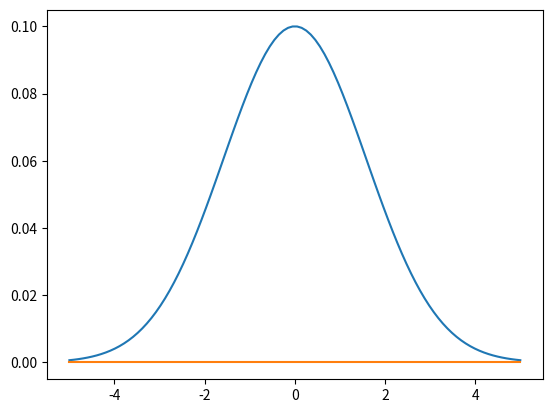
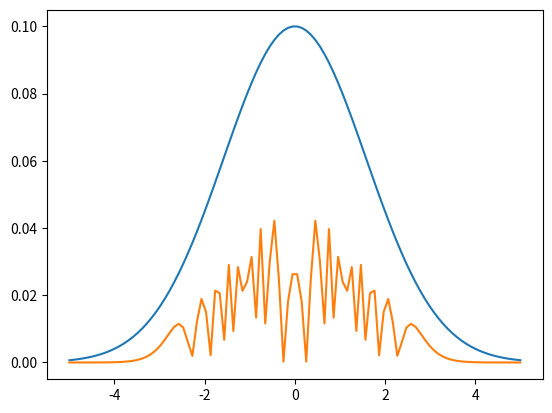

The script that saved these images, in order:
import numpy as np
import matplotlib.pyplot as plt

# Defines scaling
nm = 1e-9
us = 1e-6
mm = 1e-3
cm = 1e-2
m = 1

s = 1

# Constants
χ3 = 1.59 * 1e-22 # At 532nm
σ = -1.15
λ = 800 * nm
n0 = 1.4704 # 800nm

β = np.pi / 8

γ0 = 6 * np.pi / (8 * λ * n0)
γ_parallel = γ0 * (1 - (σ / 2) * np.sin(2 * β) ** 2)
γ_perp = -γ0 * (σ / 4) * np.sin(4 * β)
c = 3 * 10 ** 8 * (m / s)

# Model Setup
L = 2 * mm
Nz = 50000
dz = L / Nz

t = np.linspace(-5, 5, 100)

# Initial Conditions
E0 = 0.1 * np.exp(-t ** 2 / 5)
X0 = np.zeros_like(E0)

fig, ax = plt.subplots(1)
ax.plot(t, E0, label = "E-field")
ax.plot(t, X0, label = "XPW")
plt.show()

E = np.zeros((Nz, len(E0)), dtype=complex)
X = np.zeros((Nz, len(X0)), dtype=complex)
E[0] = E0
X[0] = X0


def f(gamma, E):
    return -1j * gamma * E * np.abs(E) ** 2

# Solver
for i in range(0, Nz - 1):
    E[i + 1] = E[i] * np.exp(-1j * γ_parallel * dz * np.abs(E[i]) ** 2)
    X[i + 1] = X[i] -1j * dz * γ_perp * E[i] * np.abs(E[i]) ** 2

fig, ax = plt.subplots(1)
ax.plot(t, np.abs(E[-1]), label = "E-field")
ax.plot(t, np.abs(X[-1]), label = "XPW")
plt.show()

print()